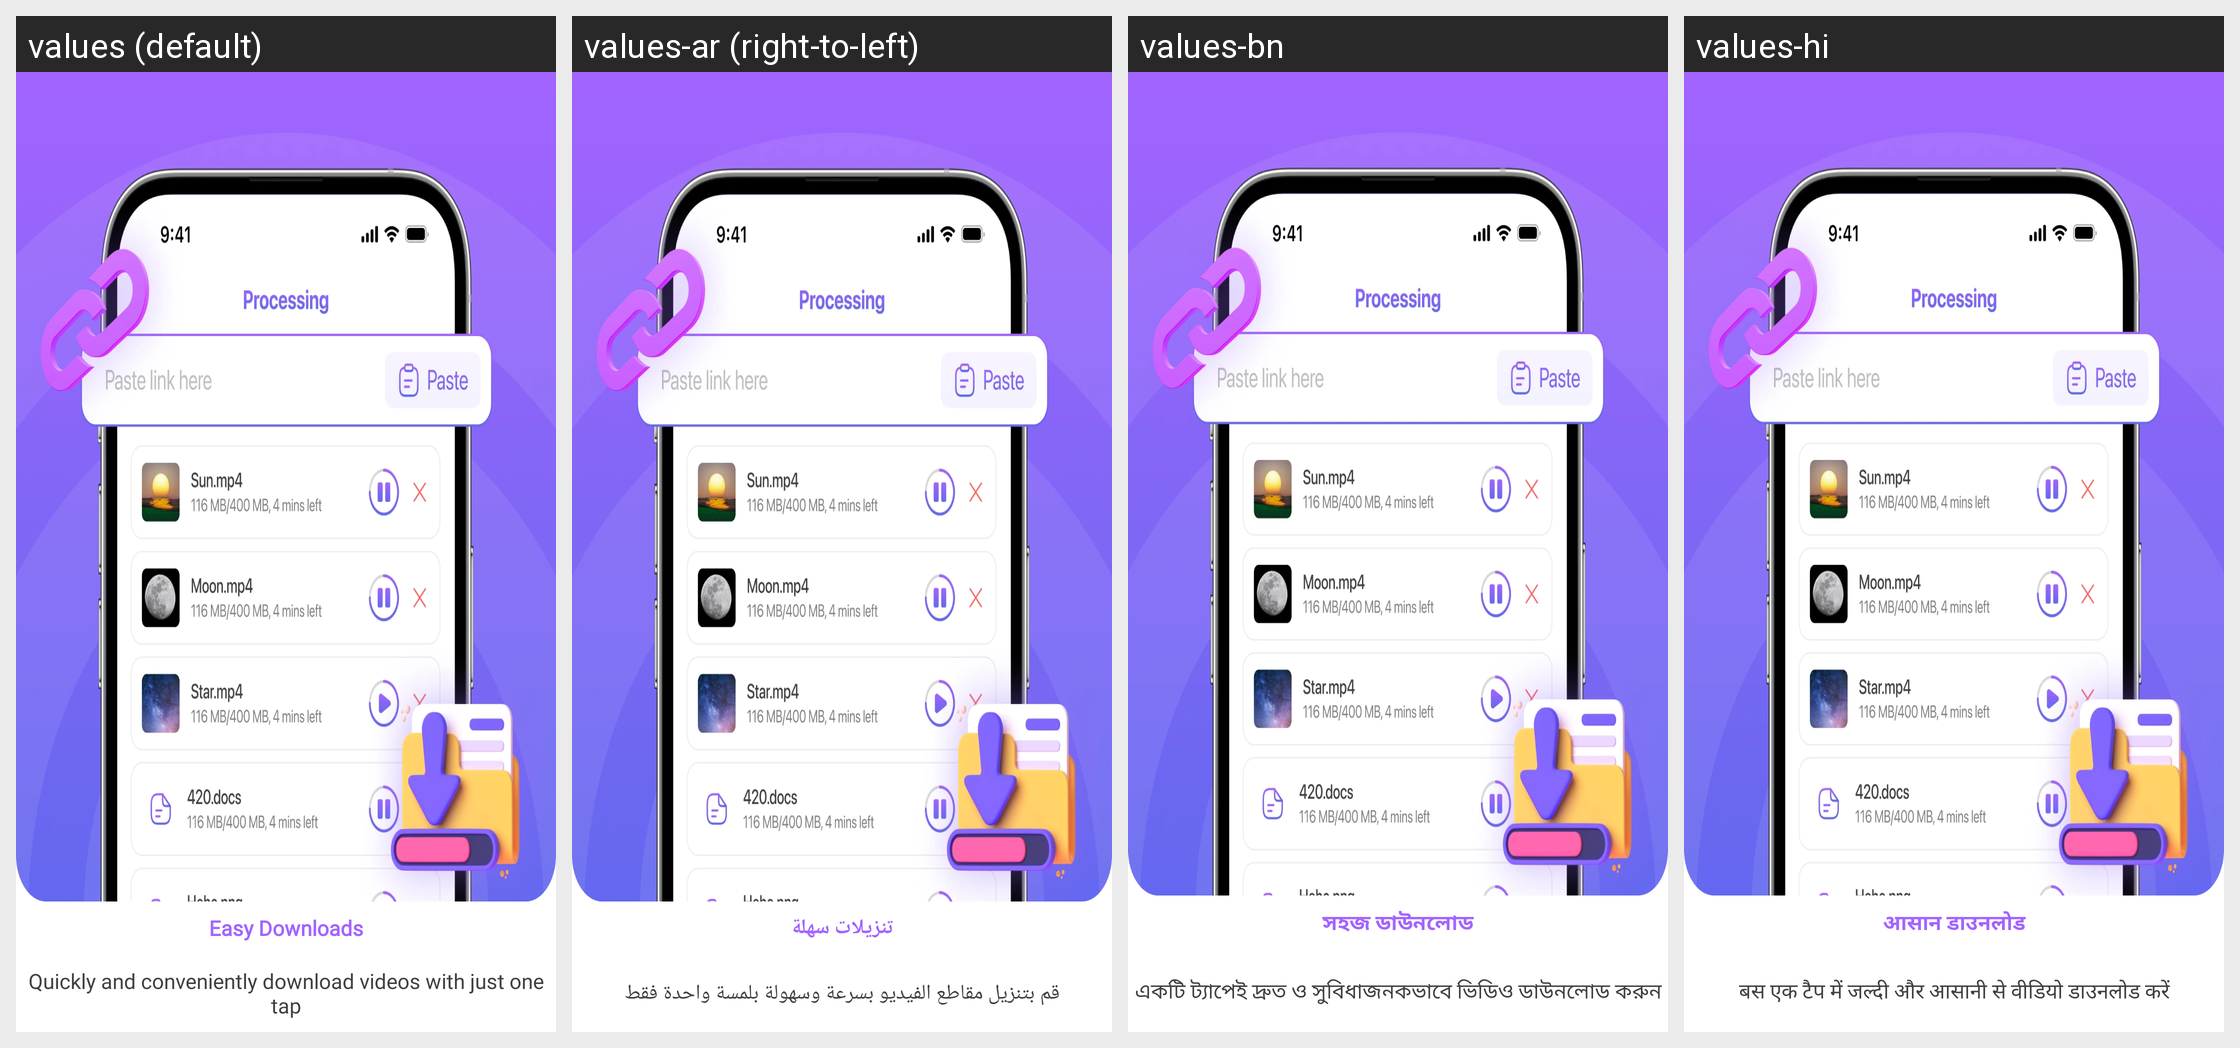

This grid shows one Android layout under several languages. Give, for every string resource on the screen, its name, the default text and each shown locale's text.
Android screen res/layout/layout_intro2.xml rendered under 4 locales, left to right: values (default), values-ar (right-to-left), values-bn, values-hi. Device: Nexus 5 (rendered at 1080×1920; each locale shown at half size, 540×960, under a caption strip naming it); theme Theme.Main.
Other locales in the repository, not shown: values-de, values-es, values-fr, values-in, values-ja, values-ko, values-pt, values-pt-rBR, values-ru, values-tr, values-zh, values-zh-rTW.
Strings drawn on this screen, with the default value and each locale's value (text and hints the layout hard-codes, and strings that could not be matched under every locale, appear in the picture but are not listed):

string_title_intro_2
  values: Easy Downloads
  values-ar: تنزيلات سهلة
  values-bn: সহজ ডাউনলোড
  values-hi: आसान डाउनलोड

string_des_intro_2
  values: Quickly and conveniently download videos with just one tap
  values-ar: قم بتنزيل مقاطع الفيديو بسرعة وسهولة بلمسة واحدة فقط
  values-bn: একটি ট্যাপেই দ্রুত ও সুবিধাজনকভাবে ভিডিও ডাউনলোড করুন
  values-hi: बस एक टैप में जल्दी और आसानी से वीडियो डाउनलोड करें
